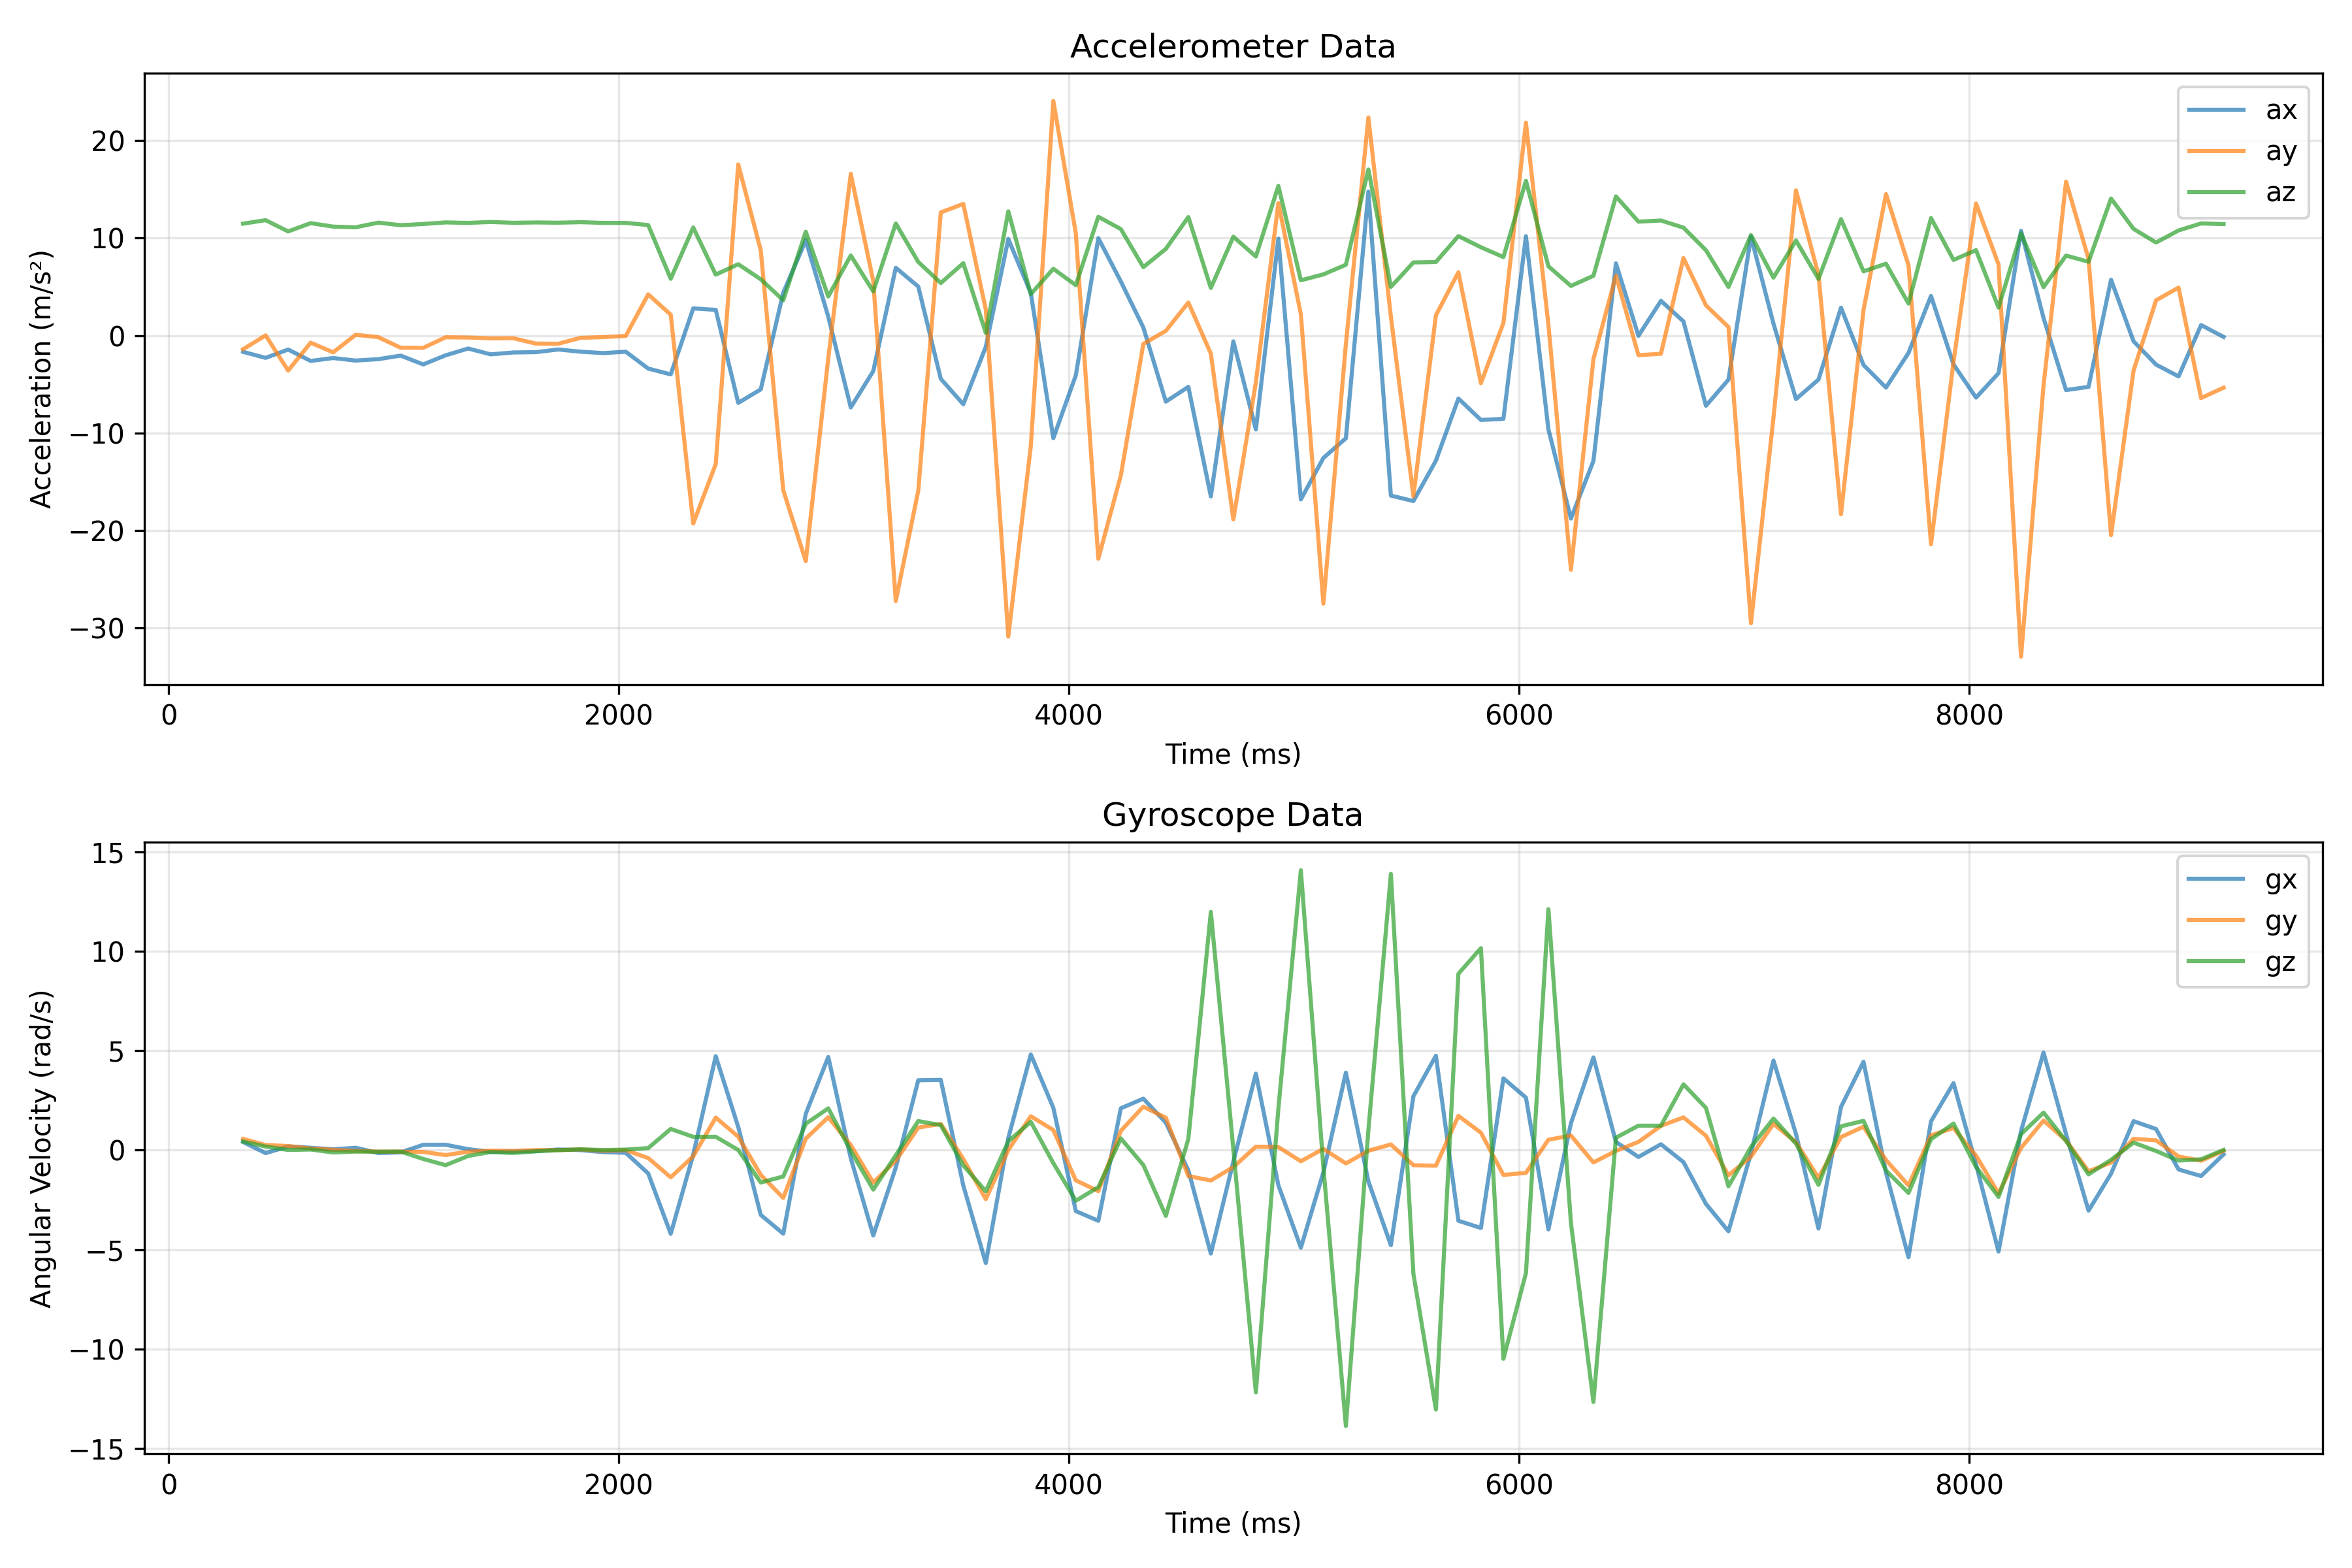

The file beside this chart, header and first rows:
ts, ax, ay, az, gx, gy, gz
330, -1.676, -1.398, 11.48, 0.4081, 0.5656, 0.4315
430, -2.289, 0.0192, 11.84, -0.1479, 0.257, 0.1804
530, -1.437, -3.596, 10.69, 0.1873, 0.2081, 0.0101
630, -2.605, -0.7326, 11.54, 0.1197, 0.0835, 0.0325
730, -2.308, -1.724, 11.18, 0.0404, 0.0154, -0.1176
830, -2.567, 0.0814, 11.11, 0.1213, -0.0388, -0.0718
930, -2.423, -0.1628, 11.59, -0.1453, -0.0772, -0.0814
1030, -2.059, -1.25, 11.32, -0.1133, -0.0772, -0.0713
1130, -2.964, -1.264, 11.45, 0.2671, -0.0899, -0.4427
1230, -2.026, -0.1772, 11.61, 0.2703, -0.2474, -0.7567
1330, -1.331, -0.2011, 11.56, 0.0495, -0.0803, -0.2937
1430, -1.93, -0.2873, 11.65, -0.0867, -0.0271, -0.0931
1530, -1.738, -0.2729, 11.57, -0.0708, -0.0404, -0.1426
1630, -1.705, -0.8188, 11.61, -0.0495, 0.0016, -0.0601
1730, -1.432, -0.8428, 11.58, 0.0335, 0.0011, -0.0021
1830, -1.657, -0.2298, 11.64, 0.0016, 0.0357, 0.042
1930, -1.8, -0.1628, 11.56, -0.1, -0.0325, 0.0053
2030, -1.657, -0.0383, 11.56, -0.1325, -0.0032, 0.0277
2130, -3.39, 4.228, 11.34, -1.173, -0.3975, 0.1043
2230, -3.984, 2.14, 5.827, -4.211, -1.367, 1.067
2330, 2.787, -19.29, 11.09, -0.2251, -0.3108, 0.6694
2430, 2.638, -13.19, 6.254, 4.726, 1.638, 0.6721
2530, -6.91, 17.56, 7.322, 1.164, 0.6779, 0.009
2630, -5.526, 8.748, 5.775, -3.258, -1.244, -1.628
2730, 4.401, -15.87, 3.625, -4.204, -2.404, -1.327
2830, 9.768, -23.16, 10.65, 1.828, 0.5773, 1.327
2930, 1.939, -2.332, 4.013, 4.686, 1.654, 2.102
3030, -7.379, 16.6, 8.217, -0.406, 0.2559, -0.042
3130, -3.649, 5.579, 4.53, -4.293, -1.631, -1.984
3230, 6.958, -27.25, 11.5, -0.8748, -0.5332, -0.2586
3330, 5.023, -15.92, 7.551, 3.518, 1.135, 1.462
3430, -4.439, 12.64, 5.392, 3.538, 1.322, 1.261
3530, -7.053, 13.51, 7.427, -1.78, -0.447, -0.7705
3630, -1.154, 2.667, 0.2682, -5.679, -2.463, -2.067
3730, 9.907, -30.9, 12.75, 0.613, 0.0059, 0.447
3830, 4.362, -11.34, 4.252, 4.814, 1.707, 1.421
3930, -10.53, 24.08, 6.852, 2.132, 1.009, -0.6529
4030, -4.085, 10.48, 5.171, -3.068, -1.521, -2.547
4130, 9.998, -22.91, 12.19, -3.554, -2.063, -1.863
4230, 5.55, -14.36, 10.93, 2.105, 0.9706, 0.5885
4330, 0.8284, -0.8619, 7.02, 2.591, 2.187, -0.7476
4430, -6.78, 0.4836, 8.897, 1.38, 1.628, -3.306
4530, -5.267, 3.39, 12.16, -1.019, -1.305, 0.563
4630, -16.51, -1.853, 4.884, -5.202, -1.526, 11.98
4730, -0.5938, -18.87, 10.14, -0.5768, -0.8514, 0.0553
4830, -9.639, -4.808, 8.112, 3.849, 0.174, -12.19
4930, 9.945, 13.59, 15.36, -1.766, 0.1554, 2.094
5030, -16.82, 2.179, 5.67, -4.907, -0.5598, 14.08
5130, -12.56, -27.51, 6.278, -1.119, 0.0654, -0.8482
5230, -10.54, -0.8906, 7.264, 3.9, -0.6699, -13.88
5330, 14.77, 22.39, 17.05, -1.572, -0.0298, 1.007
5430, -16.42, 1.92, 4.994, -4.783, 0.2863, 13.9
5530, -16.98, -16.49, 7.503, 2.71, -0.7577, -6.219
5630, -12.84, 2.078, 7.551, 4.751, -0.7838, -13.05
5730, -6.464, 6.493, 10.2, -3.554, 1.723, 8.875
5830, -8.662, -4.894, 9.064, -3.917, 0.8785, 10.16
5930, -8.547, 1.293, 8.054, 3.611, -1.247, -10.5
6030, 10.2, 21.85, 15.88, 2.643, -1.145, -6.194
6130, -9.639, 1.092, 7.106, -3.99, 0.5241, 12.12
6230, -18.78, -24.04, 5.09, 1.352, 0.7327, -3.663
... 29 more rows
